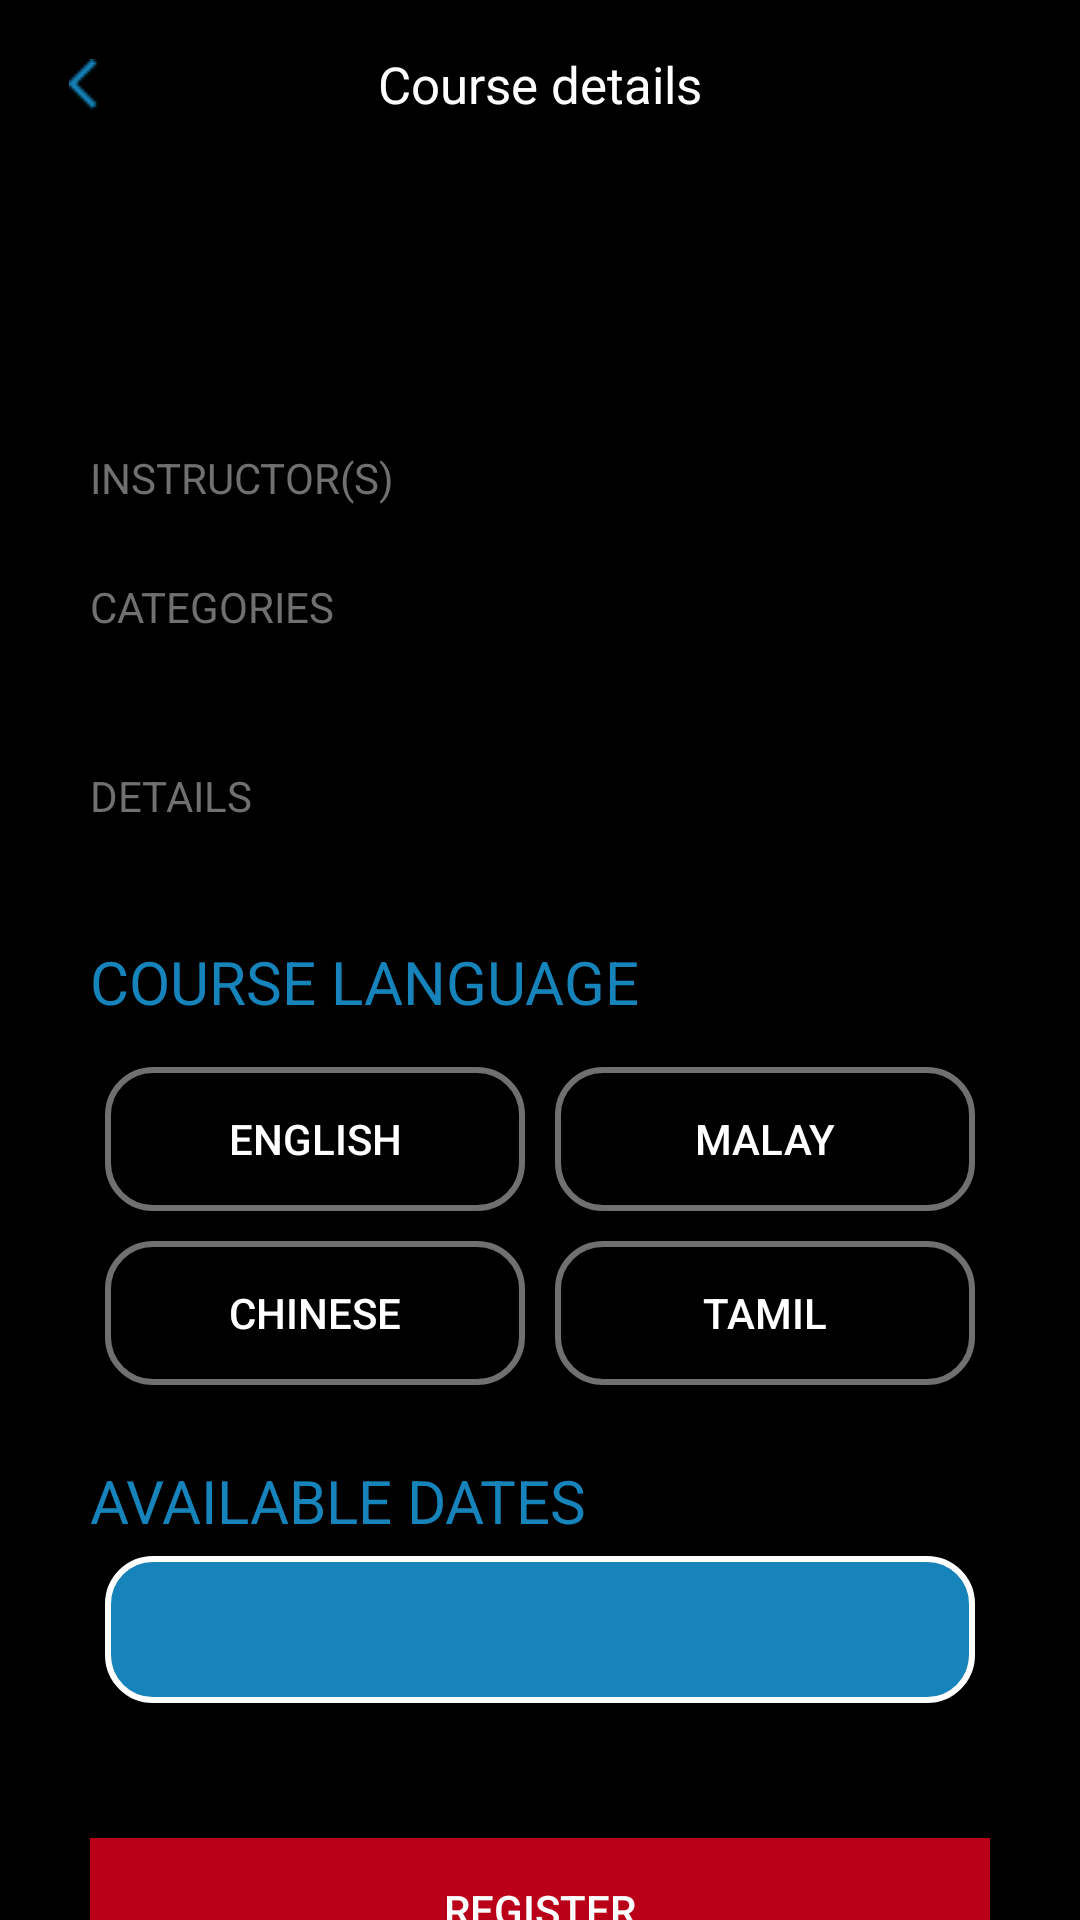

Layout XML and referenced resources for this Android screen:
<!-- AndroidManifest.xml: application theme AppTheme -->
<!-- res/layout/activity_course_details.xml -->
<?xml version="1.0" encoding="utf-8"?>
<RelativeLayout xmlns:android="http://schemas.android.com/apk/res/android"
    xmlns:app="http://schemas.android.com/apk/res-auto"
    xmlns:tools="http://schemas.android.com/tools"
    android:layout_width="match_parent"
    android:layout_height="match_parent"
    android:background="@color/black"
    tools:context=".content.ActivityCourseDetails">

    <RelativeLayout
        android:id="@+id/toolbar_layout"
        android:layout_width="match_parent"
        android:layout_height="56dp">

        <android.support.v7.widget.Toolbar
            android:id="@+id/toolbar"
            android:layout_width="match_parent"
            android:layout_height="match_parent"
            app:navigationIcon="@drawable/ic_arrow_back" />

        <TextView
            android:layout_width="match_parent"
            android:layout_height="match_parent"
            android:gravity="center"
            android:text="Course details"
            android:textColor="@color/white"
            android:textSize="17sp" />
    </RelativeLayout>

    <android.support.v4.widget.NestedScrollView
        android:layout_width="match_parent"
        android:layout_height="match_parent"
        android:layout_below="@id/toolbar_layout">

        <LinearLayout
            android:layout_width="match_parent"
            android:layout_height="match_parent"
            android:orientation="vertical">

            <TextView
                android:layout_margin="10dp"
                android:id="@+id/tv_course_title"
                android:layout_width="match_parent"
                android:layout_height="wrap_content"
                android:gravity="center"
                android:textColor="@color/white"
                android:textSize="25sp" />

            <ImageView
                android:id="@+id/iv_course_image"
                android:layout_width="match_parent"
                android:layout_height="wrap_content"
                android:layout_marginEnd="10dp"
                android:layout_marginStart="10dp"
                android:padding="20dp" />

            <LinearLayout
                android:layout_width="match_parent"
                android:layout_height="wrap_content"
                android:layout_marginEnd="30dp"
                android:layout_marginStart="30dp"
                android:orientation="vertical">

                <TextView
                    android:layout_width="match_parent"
                    android:layout_height="wrap_content"
                    android:text="INSTRUCTOR(S)"
                    android:textColor="@color/grey" />

                <TextView
                    android:id="@+id/tv_course_instructors"
                    android:layout_width="match_parent"
                    android:layout_height="wrap_content"
                    android:textColor="@color/white" />

                <TextView
                    android:layout_width="match_parent"
                    android:layout_height="wrap_content"
                    android:layout_marginTop="5dp"
                    android:text="CATEGORIES"
                    android:textColor="@color/grey" />

                <TextView
                    android:id="@+id/tv_course_categories"
                    android:layout_width="match_parent"
                    android:layout_height="wrap_content"
                    android:textColor="@color/white" />
                <TextView
                    android:layout_width="match_parent"
                    android:layout_height="wrap_content"
                    android:layout_marginTop="25dp"
                    android:text="DETAILS"
                    android:textColor="@color/grey" />
                <TextView
                    android:id="@+id/tv_course_description"
                    android:layout_width="match_parent"
                    android:layout_height="wrap_content"
                    android:textColor="@color/white" />

                <TextView
                    android:layout_width="match_parent"
                    android:layout_height="wrap_content"
                    android:layout_marginTop="20dp"
                    android:text="COURSE LANGUAGE"
                    android:textColor="@color/buttonBlue"
                    android:textSize="20sp" />

                <LinearLayout
                    android:layout_marginTop="10dp"
                    android:layout_width="match_parent"
                    android:layout_height="wrap_content"
                    android:orientation="vertical">

                    <LinearLayout
                        android:layout_width="match_parent"
                        android:layout_height="wrap_content"
                        android:orientation="horizontal"
                        android:weightSum="2">

                        <Button
                            android:tag="english"
                            android:id="@+id/btnEnglish"
                            android:layout_width="wrap_content"
                            android:layout_height="wrap_content"
                            android:layout_margin="5dp"
                            android:layout_weight="1"
                            android:background="@drawable/language_button_background"
                            android:text="English"
                            android:textColor="@color/white" />

                        <Button
                            android:tag="malay"
                            android:id="@+id/btnMalay"
                            android:layout_width="wrap_content"
                            android:layout_height="wrap_content"
                            android:layout_margin="5dp"
                            android:layout_weight="1"
                            android:background="@drawable/language_button_background"
                            android:text="Malay"
                            android:textColor="@color/white" />
                    </LinearLayout>

                    <LinearLayout
                        android:layout_width="match_parent"
                        android:layout_height="wrap_content"
                        android:orientation="horizontal"
                        android:weightSum="2">

                        <Button
                            android:tag="chinese"
                            android:id="@+id/btnChinese"
                            android:layout_width="match_parent"
                            android:layout_height="wrap_content"
                            android:layout_margin="5dp"
                            android:layout_weight="1"
                            android:background="@drawable/language_button_background"
                            android:text="Chinese"
                            android:textColor="@color/white" />

                        <Button
                            android:tag="tamil"
                            android:id="@+id/btnTamil"
                            android:layout_width="match_parent"
                            android:layout_height="wrap_content"
                            android:layout_margin="5dp"
                            android:layout_weight="1"
                            android:background="@drawable/language_button_background"
                            android:text="Tamil"
                            android:textColor="@color/white" />
                    </LinearLayout>
                </LinearLayout>
                <TextView
                    android:layout_width="match_parent"
                    android:layout_height="wrap_content"
                    android:layout_marginTop="20dp"
                    android:text="AVAILABLE DATES"
                    android:textColor="@color/buttonBlue"
                    android:textSize="20sp" />
                <TextView
                    android:id="@+id/dropdown_dates"
                    android:layout_margin="5dp"
                    android:padding="15dp"
                    android:textColor="@color/white"
                    android:layout_width="match_parent"
                    android:layout_height="wrap_content"
                    android:drawableEnd="@drawable/ic_arrow_drop_down"
                    android:background="@drawable/language_button_selected_background"/>
                <Button
                    android:id="@+id/btn_register_course"
                    android:layout_marginTop="40dp"
                    android:layout_width="match_parent"
                    android:layout_height="wrap_content"
                    android:text="Register"
                    android:textColor="@color/white"
                    android:background="@color/buttonRed"/>
                <Space android:layout_height="30dp" android:layout_width="match_parent"/>
            </LinearLayout>
        </LinearLayout>
    </android.support.v4.widget.NestedScrollView>
</RelativeLayout>
<!-- resources referenced by this layout -->
<resources>
  <color name="black">#000000</color>
  <color name="buttonBlue">#1683BA</color>
  <color name="buttonRed">#BA0018</color>
  <color name="grey">#707070</color>
  <color name="white">#FFFFFF</color>
  <!-- drawable ic_arrow_back: png bitmap (drawable, 318 bytes) -->
  <!-- drawable language_button_background (drawable) -->
  <?xml version="1.0" encoding="utf-8"?>
  <selector xmlns:android="http://schemas.android.com/apk/res/android">
  <item>
      <shape android:shape="rectangle">
          <stroke android:width="2dp" android:color="@color/grey"/>
          <solid android:color="@color/black"/>
          <corners android:radius="15dp"/>
      </shape>
  </item>
  </selector>
  <!-- drawable language_button_selected_background (drawable) -->
  <?xml version="1.0" encoding="utf-8"?>
  <selector xmlns:android="http://schemas.android.com/apk/res/android">
      <item>
          <shape android:shape="rectangle">
              <stroke android:width="2dp" android:color="@color/white"/>
              <solid android:color="@color/buttonBlue"/>
              <corners android:radius="15dp"/>
          </shape>
      </item>
  </selector>
  <style name="AppTheme" parent="Theme.AppCompat.Light.NoActionBar">
          
          <item name="colorPrimary">@color/colorPrimary</item>
          <item name="colorPrimaryDark">@color/white</item>
          <item name="colorAccent">@color/colorAccent</item>
          <item name="android:windowLightStatusBar">true</item>
      </style>
  <color name="colorPrimary">#BA0018</color>
  <color name="colorAccent">#000000</color>
</resources>
